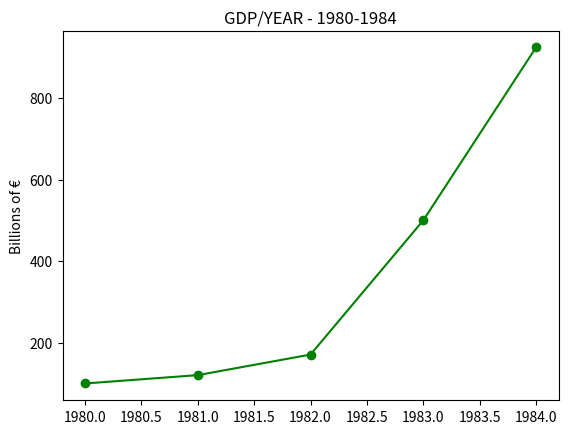

This figure's Python source:
# CHAPTER 3: Visualising Data: Practice
def Task_VISUALISING_DATA_1():
    # Task 3.1 — Create a Simple Line Chart with Matplotlib

    # OOBJECTIVE:
    # Learn how to create a basic data visualisation in Python using the matplotlib library.
    # This exercise focuses on plotting numerical data, customizing a chart, and exporting the final visualisation as an image file.

    # INSTRUCTIONS:
    # Using the provided GDP dataset:
    # Import matplotlib.pyplot correctly.
    # Create two Python lists:
    # - years
    # - gdp
    # Generate a line chart with:
    # - green color
    # - circular markers
    # - solid line style
    # Add:
    # - a chart title
    # - a label for the y-axis
    # Save the chart as a .png file inside an im / directory.
    # Display the chart using plt.show().

    # LEARNING GOALS:
    # After completing this task, you should understand how to:
    # create simple data visualisations in Python
    # work with lists as datasets
    # customize chart appearance
    # label charts professionally
    # export figures as image files

    # TECHNOLOGIES USED:
    # Python
    # Matplotlib

    # EXPECTED OUTPUT:
    # A professional-looking line chart visualising nominal GDP growth over time.
    print()


def Work():
    print()
    from matplotlib import pyplot as plt

    years = [1980, 1981, 1982, 1983, 1984]
    gdp = [100, 120.5, 170.9, 500, 924]

    # Chart:
    plt.plot(years, gdp, color='green', marker='o', linestyle='solid')

    # Title:
    plt.title("GDP/YEAR - 1980-1984")

    # Label:
    plt.ylabel("Billions of €")

    # Displaying the chart:
    plt.show()


Work()
